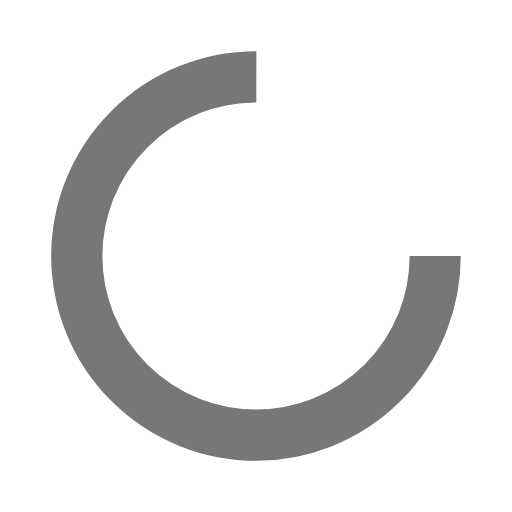
t = 0.00 s
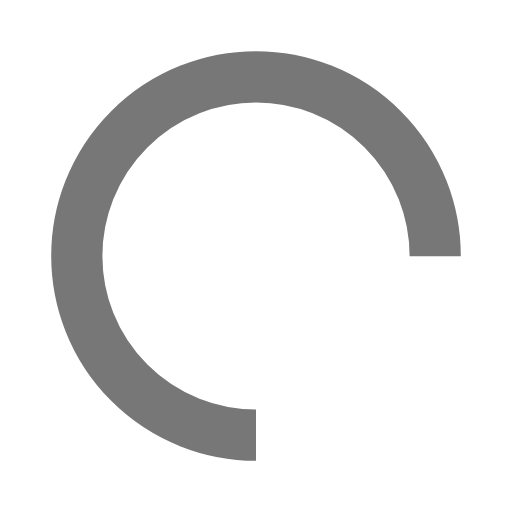
t = 0.25 s
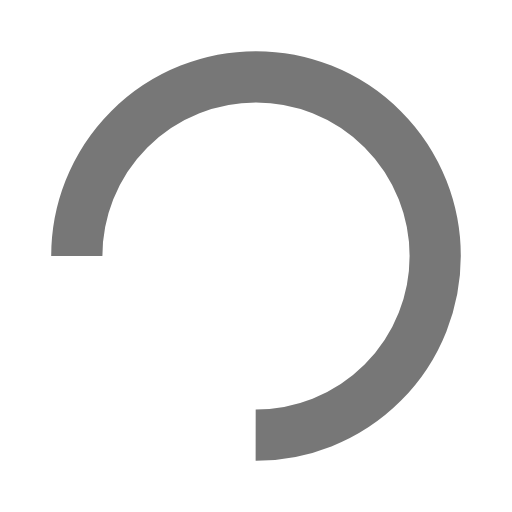
t = 0.50 s
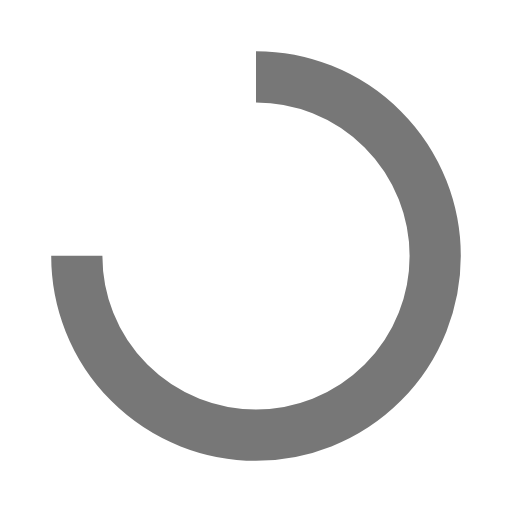
t = 0.75 s

The animated SVG that drew these frames (rendered in a browser with its animation timeline set to each time). Animation: 1 SMIL element (animateTransform=1); one cycle of 1.00 s, repeats indefinitely.

<svg width="36px"  height="36px"  xmlns="http://www.w3.org/2000/svg" viewBox="0 0 100 100" preserveAspectRatio="xMidYMid" class="lds-rolling" style="background: none;">
    <circle cx="50" cy="50" fill="none" ng-attr-stroke="{{config.color}}" ng-attr-stroke-width="{{config.width}}" ng-attr-r="{{config.radius}}" ng-attr-stroke-dasharray="{{config.dasharray}}" stroke="#777777" stroke-width="10" r="35" stroke-dasharray="164.93361431346415 56.97787143782138" transform="rotate(342 50 50)">
      <animateTransform attributeName="transform" type="rotate" calcMode="linear" values="0 50 50;360 50 50" keyTimes="0;1" dur="1s" begin="0s" repeatCount="indefinite"></animateTransform>
    </circle>
  </svg>